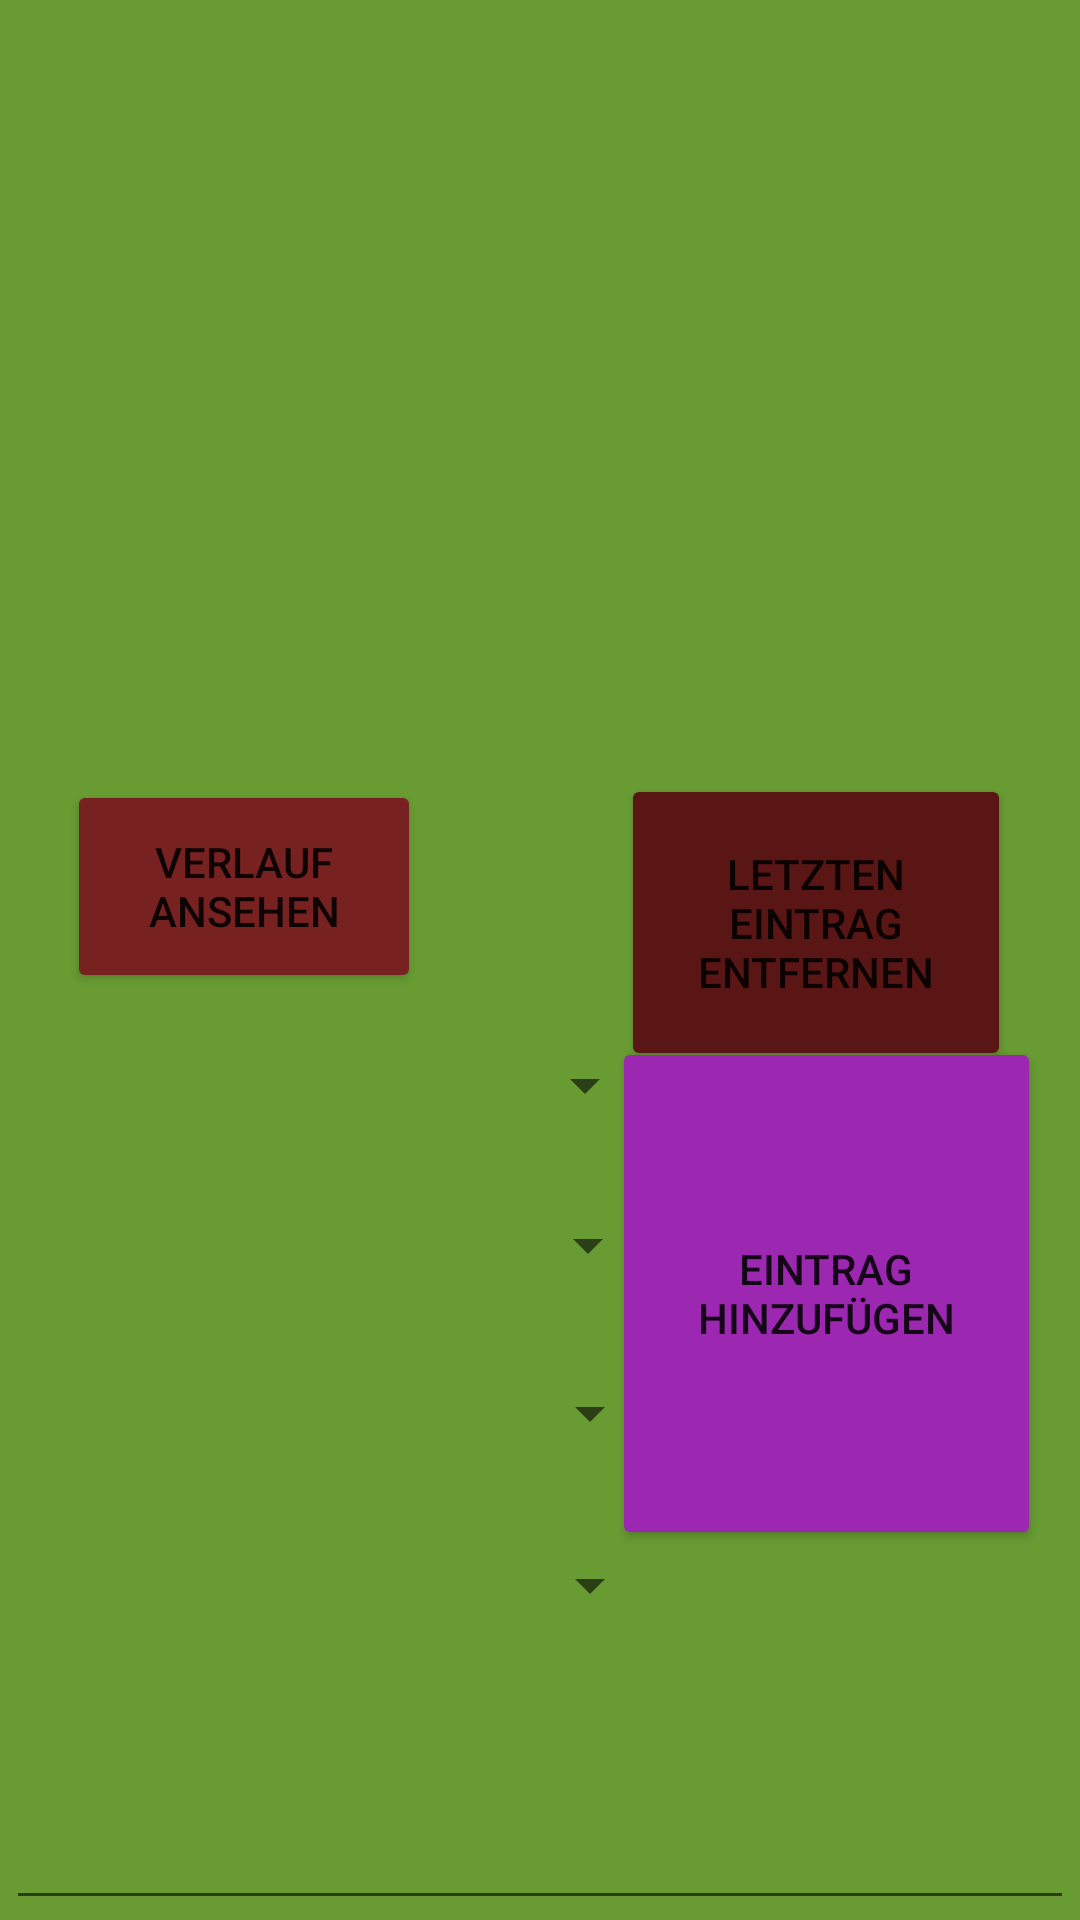

This screen was rendered from an Android layout file. Write that file and the resources it references.
<!-- AndroidManifest.xml: application theme Theme.TrackItFirst -->
<!-- res/layout/activity_main.xml -->
<?xml version="1.0" encoding="utf-8"?>
<androidx.constraintlayout.widget.ConstraintLayout xmlns:android="http://schemas.android.com/apk/res/android"
    xmlns:app="http://schemas.android.com/apk/res-auto"
    xmlns:tools="http://schemas.android.com/tools"
    android:layout_width="match_parent"
    android:layout_height="match_parent"
    android:background="#689C33"
    tools:context=".MainActivity">

    <Button
        android:id="@+id/buttonAdd"
        android:layout_width="143dp"
        android:layout_height="171dp"
        android:backgroundTint="#9C27B0"
        android:text="Eintrag Hinzufügen"
        app:layout_constraintBottom_toBottomOf="parent"
        app:layout_constraintEnd_toEndOf="parent"
        app:layout_constraintHorizontal_bias="0.94"
        app:layout_constraintStart_toStartOf="parent"
        app:layout_constraintTop_toTopOf="parent"
        app:layout_constraintVertical_bias="0.737" />

    <EditText
        android:id="@+id/ValueField"
        android:layout_width="356dp"
        android:layout_height="83dp"
        android:ems="10"
        android:inputType="textPersonName"
        app:layout_constraintBottom_toBottomOf="parent"
        app:layout_constraintEnd_toEndOf="parent"
        app:layout_constraintHorizontal_bias="0.488"
        app:layout_constraintStart_toStartOf="parent"
        app:layout_constraintTop_toTopOf="parent"
        app:layout_constraintVertical_bias="1.0" />

    <com.google.android.material.chip.ChipGroup
        android:layout_width="wrap_content"
        android:layout_height="wrap_content"
        tools:layout_editor_absoluteX="140dp"
        tools:layout_editor_absoluteY="347dp">

    </com.google.android.material.chip.ChipGroup>

    <Spinner
        android:id="@+id/spinnerLayer1"
        android:layout_width="200dp"
        android:layout_height="60dp"
        app:layout_constraintBottom_toBottomOf="parent"
        app:layout_constraintEnd_toEndOf="parent"
        app:layout_constraintHorizontal_bias="0.118"
        app:layout_constraintStart_toStartOf="parent"
        app:layout_constraintTop_toTopOf="parent"
        app:layout_constraintVertical_bias="0.572" />

    <Spinner
        android:id="@+id/spinnerLayer2"
        android:layout_width="201dp"
        android:layout_height="64dp"
        app:layout_constraintBottom_toBottomOf="parent"
        app:layout_constraintEnd_toEndOf="parent"
        app:layout_constraintHorizontal_bias="0.119"
        app:layout_constraintStart_toStartOf="parent"
        app:layout_constraintTop_toTopOf="parent"
        app:layout_constraintVertical_bias="0.665"
        tools:visibility="visible" />

    <Spinner
        android:id="@+id/spinnerLayer3"
        android:layout_width="202dp"
        android:layout_height="66dp"
        android:visibility="visible"
        app:layout_constraintBottom_toBottomOf="parent"
        app:layout_constraintEnd_toEndOf="parent"
        app:layout_constraintHorizontal_bias="0.119"
        app:layout_constraintStart_toStartOf="parent"
        app:layout_constraintTop_toTopOf="parent"
        app:layout_constraintVertical_bias="0.763"
        tools:visibility="invisible" />


    <Spinner
        android:id="@+id/spinnerLayer4"
        android:layout_width="202dp"
        android:layout_height="66dp"
        android:visibility="visible"
        app:layout_constraintBottom_toBottomOf="parent"
        app:layout_constraintEnd_toEndOf="parent"
        app:layout_constraintHorizontal_bias="0.119"
        app:layout_constraintStart_toStartOf="parent"
        app:layout_constraintTop_toTopOf="parent"
        app:layout_constraintVertical_bias="0.863"
        tools:visibility="invisible" />


    <Button
        android:id="@+id/buttonLoad"
        android:layout_width="118dp"
        android:layout_height="71dp"
        android:backgroundTint="#782121"
        android:text="Verlauf ansehen"
        app:layout_constraintBottom_toBottomOf="parent"
        app:layout_constraintEnd_toEndOf="parent"
        app:layout_constraintHorizontal_bias="0.092"
        app:layout_constraintStart_toStartOf="parent"
        app:layout_constraintTop_toTopOf="parent"
        app:layout_constraintVertical_bias="0.457" />

    <Button
        android:id="@+id/buttonRevokeLastEntry"
        android:layout_width="130dp"
        android:layout_height="99dp"
        android:backgroundTint="#5A1515"
        android:text="Letzten Eintrag Entfernen"
        app:layout_constraintBottom_toBottomOf="parent"
        app:layout_constraintEnd_toEndOf="parent"
        app:layout_constraintHorizontal_bias="0.9"
        app:layout_constraintStart_toStartOf="parent"
        app:layout_constraintTop_toTopOf="parent"
        app:layout_constraintVertical_bias="0.477" />

    <ScrollView
        android:id="@+id/scrollView2"
        android:layout_width="fill_parent"
        android:layout_height="275dp"
        tools:ignore="MissingConstraints">

        <HorizontalScrollView
            android:layout_width="fill_parent"
            android:layout_height="275dp">

            <TextView
                android:id="@+id/textView2"
                android:layout_width="wrap_content"
                android:layout_height="275dp"
                android:scrollbars="vertical"
                android:scrollHorizontally="true"
                android:text=""
                tools:layout_editor_absoluteX="0dp"
                tools:layout_editor_absoluteY="0dp" />
        </HorizontalScrollView>
    </ScrollView>

</androidx.constraintlayout.widget.ConstraintLayout>
<!-- resources referenced by this layout -->
<resources>
  <style name="Theme.TrackItFirst" parent="Theme.MaterialComponents.DayNight.DarkActionBar">
          
          <item name="colorPrimary">@color/purple_500</item>
          <item name="colorPrimaryVariant">@color/purple_700</item>
          <item name="colorOnPrimary">@color/white</item>
          
          <item name="colorSecondary">@color/teal_200</item>
          <item name="colorSecondaryVariant">@color/teal_700</item>
          <item name="colorOnSecondary">@color/black</item>
          
          <item name="android:statusBarColor" tools:targetApi="l">?attr/colorPrimaryVariant</item>
          
      </style>
  <!-- not gathered from this repository: default colours our renderer supplied (Android Studio template values) -->
  <color name="purple_500">#FF6200EE</color>
  <color name="purple_700">#FF3700B3</color>
  <color name="teal_200">#FF03DAC5</color>
  <color name="teal_700">#FF018786</color>
  <color name="black">#FF000000</color>
  <color name="white">#FFFFFFFF</color>
</resources>
